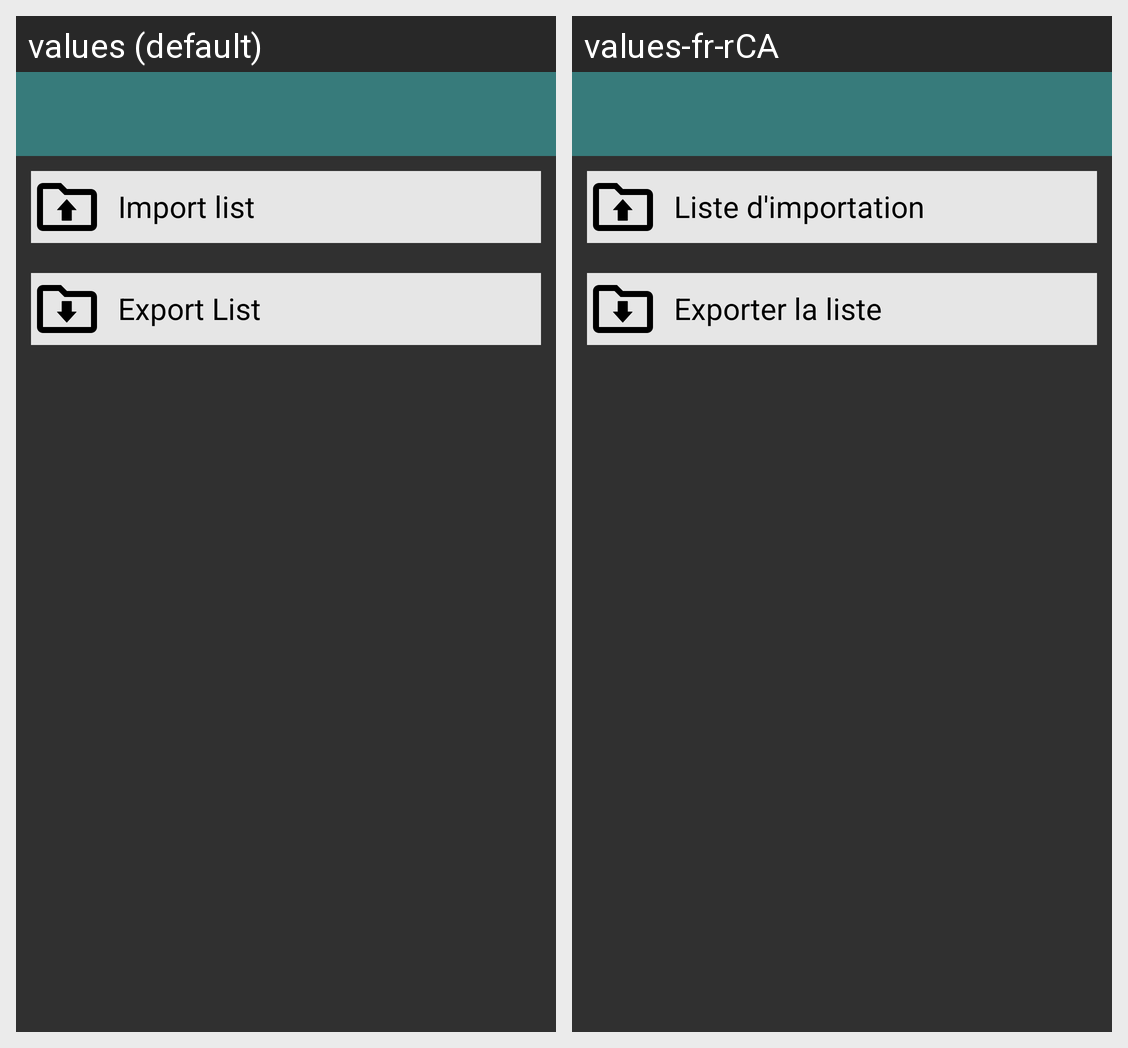

This grid shows one Android layout under two languages. Give, for every string resource on the screen, its name, the default text and each shown locale's text.
Android screen res/layout/activity_import_export.xml rendered under 2 locales, left to right: values (default), values-fr-rCA. Device: Nexus 5 (rendered at 1080×1920; each locale shown at half size, 540×960, under a caption strip naming it); theme Theme.AppCompat.NoActionBar.
Strings drawn on this screen, with the default value and each locale's value (text and hints the layout hard-codes, and strings that could not be matched under every locale, appear in the picture but are not listed):

import_label
  values: Import list
  values-fr-rCA: Liste d'importation

export_label
  values: Export List
  values-fr-rCA: Exporter la liste
